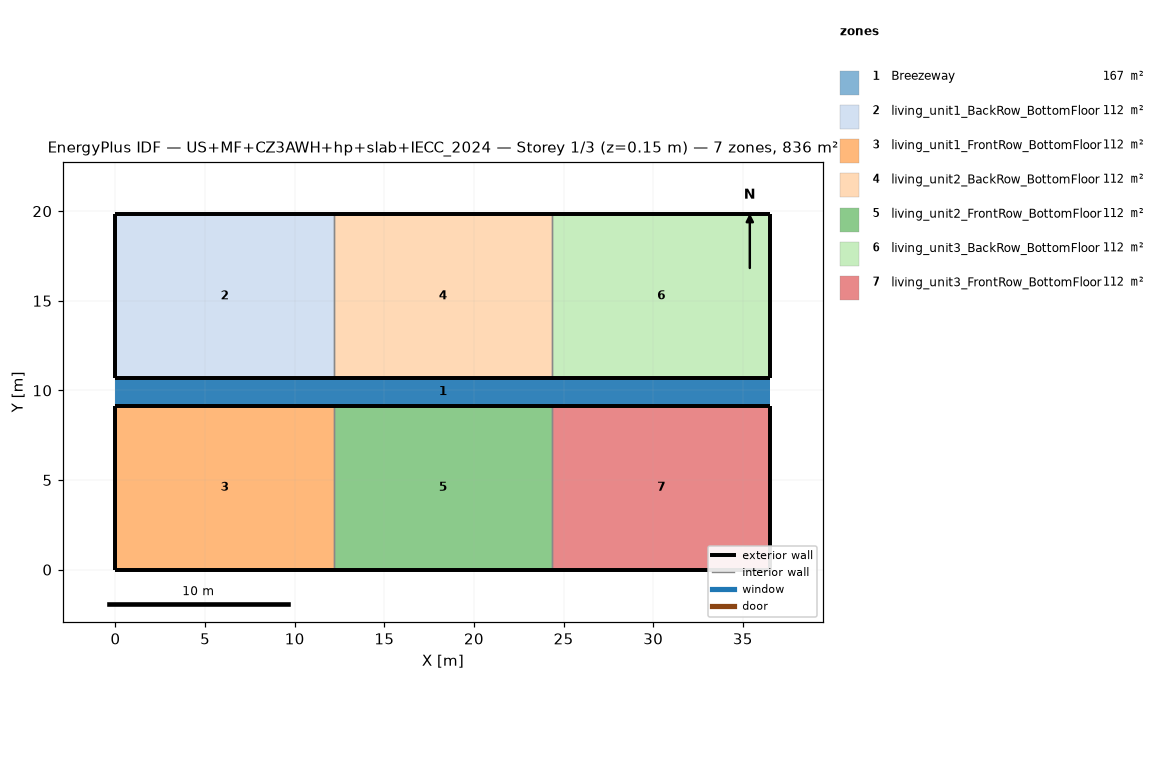
=== STOREY PLAN SPEC (per zone: floor XY polygon, exterior-wall plan segments, windows/doors) ===
zone 1: Breezeway  (167.0 m²)
  floor: (36.54, 9.16) (0.00, 9.16) (0.00, 10.68) (36.54, 10.68)
  floor: (36.54, 9.16) (0.00, 9.16) (0.00, 10.68) (36.54, 10.68)
  floor: (36.54, 9.16) (0.00, 9.16) (0.00, 10.68) (36.54, 10.68)
zone 2: living_unit1_BackRow_BottomFloor  (111.5 m²)
  floor: (12.18, 10.68) (0.00, 10.68) (0.00, 19.84) (12.18, 19.84)
  exterior wall: (0.00, 10.68) – (12.18, 10.68)  [12.2 m]
  exterior wall: (12.18, 19.84) – (0.00, 19.84)  [12.2 m]
  exterior wall: (0.00, 19.84) – (0.00, 10.68)  [9.2 m]
  interior walls: 1
zone 3: living_unit1_FrontRow_BottomFloor  (111.5 m²)
  floor: (12.18, 0.00) (0.00, 0.00) (0.00, 9.16) (12.18, 9.16)
  exterior wall: (0.00, 0.00) – (12.18, 0.00)  [12.2 m]
  exterior wall: (12.18, 9.16) – (0.00, 9.16)  [12.2 m]
  exterior wall: (0.00, 9.16) – (0.00, 0.00)  [9.2 m]
  interior walls: 1
zone 4: living_unit2_BackRow_BottomFloor  (111.5 m²)
  floor: (24.36, 10.68) (12.18, 10.68) (12.18, 19.84) (24.36, 19.84)
  exterior wall: (12.18, 10.68) – (24.36, 10.68)  [12.2 m]
  exterior wall: (24.36, 19.84) – (12.18, 19.84)  [12.2 m]
  interior walls: 2
zone 5: living_unit2_FrontRow_BottomFloor  (111.5 m²)
  floor: (24.36, 0.00) (12.18, 0.00) (12.18, 9.16) (24.36, 9.16)
  exterior wall: (12.18, 0.00) – (24.36, 0.00)  [12.2 m]
  exterior wall: (24.36, 9.16) – (12.18, 9.16)  [12.2 m]
  interior walls: 2
zone 6: living_unit3_BackRow_BottomFloor  (111.5 m²)
  floor: (36.54, 10.68) (24.36, 10.68) (24.36, 19.84) (36.54, 19.84)
  exterior wall: (24.36, 10.68) – (36.54, 10.68)  [12.2 m]
  exterior wall: (36.54, 10.68) – (36.54, 19.84)  [9.2 m]
  exterior wall: (36.54, 19.84) – (24.36, 19.84)  [12.2 m]
  interior walls: 1
zone 7: living_unit3_FrontRow_BottomFloor  (111.5 m²)
  floor: (36.54, 0.00) (24.36, 0.00) (24.36, 9.16) (36.54, 9.16)
  exterior wall: (24.36, 0.00) – (36.54, 0.00)  [12.2 m]
  exterior wall: (36.54, 0.00) – (36.54, 9.16)  [9.2 m]
  exterior wall: (36.54, 9.16) – (24.36, 9.16)  [12.2 m]
  interior walls: 1

=== DERIVED (storey summary) ===
Building: US+MF+CZ3AWH+hp+slab+IECC_2024
Storey: 1 of 3  (floor level z = 0.15 m)
Storey gross floor area: 836.2 m²
Zones on this storey: 7
  - Breezeway: floor 167.0 m²
  - living_unit1_BackRow_BottomFloor: floor 111.5 m²; exterior wall 33.5 m (86.9 m²); WWR 0.0%
  - living_unit1_FrontRow_BottomFloor: floor 111.5 m²; exterior wall 33.5 m (86.9 m²); WWR 0.0%
  - living_unit2_BackRow_BottomFloor: floor 111.5 m²; exterior wall 24.4 m (63.1 m²); WWR 0.0%
  - living_unit2_FrontRow_BottomFloor: floor 111.5 m²; exterior wall 24.4 m (63.1 m²); WWR 0.0%
  - living_unit3_BackRow_BottomFloor: floor 111.5 m²; exterior wall 33.5 m (86.9 m²); WWR 0.0%
  - living_unit3_FrontRow_BottomFloor: floor 111.5 m²; exterior wall 33.5 m (86.9 m²); WWR 0.0%
Zone adjacency (shared interzone walls):
  - living_unit1_BackRow_BottomFloor ↔ living_unit2_BackRow_BottomFloor
  - living_unit1_FrontRow_BottomFloor ↔ living_unit2_FrontRow_BottomFloor
  - living_unit2_BackRow_BottomFloor ↔ living_unit3_BackRow_BottomFloor
  - living_unit2_FrontRow_BottomFloor ↔ living_unit3_FrontRow_BottomFloor